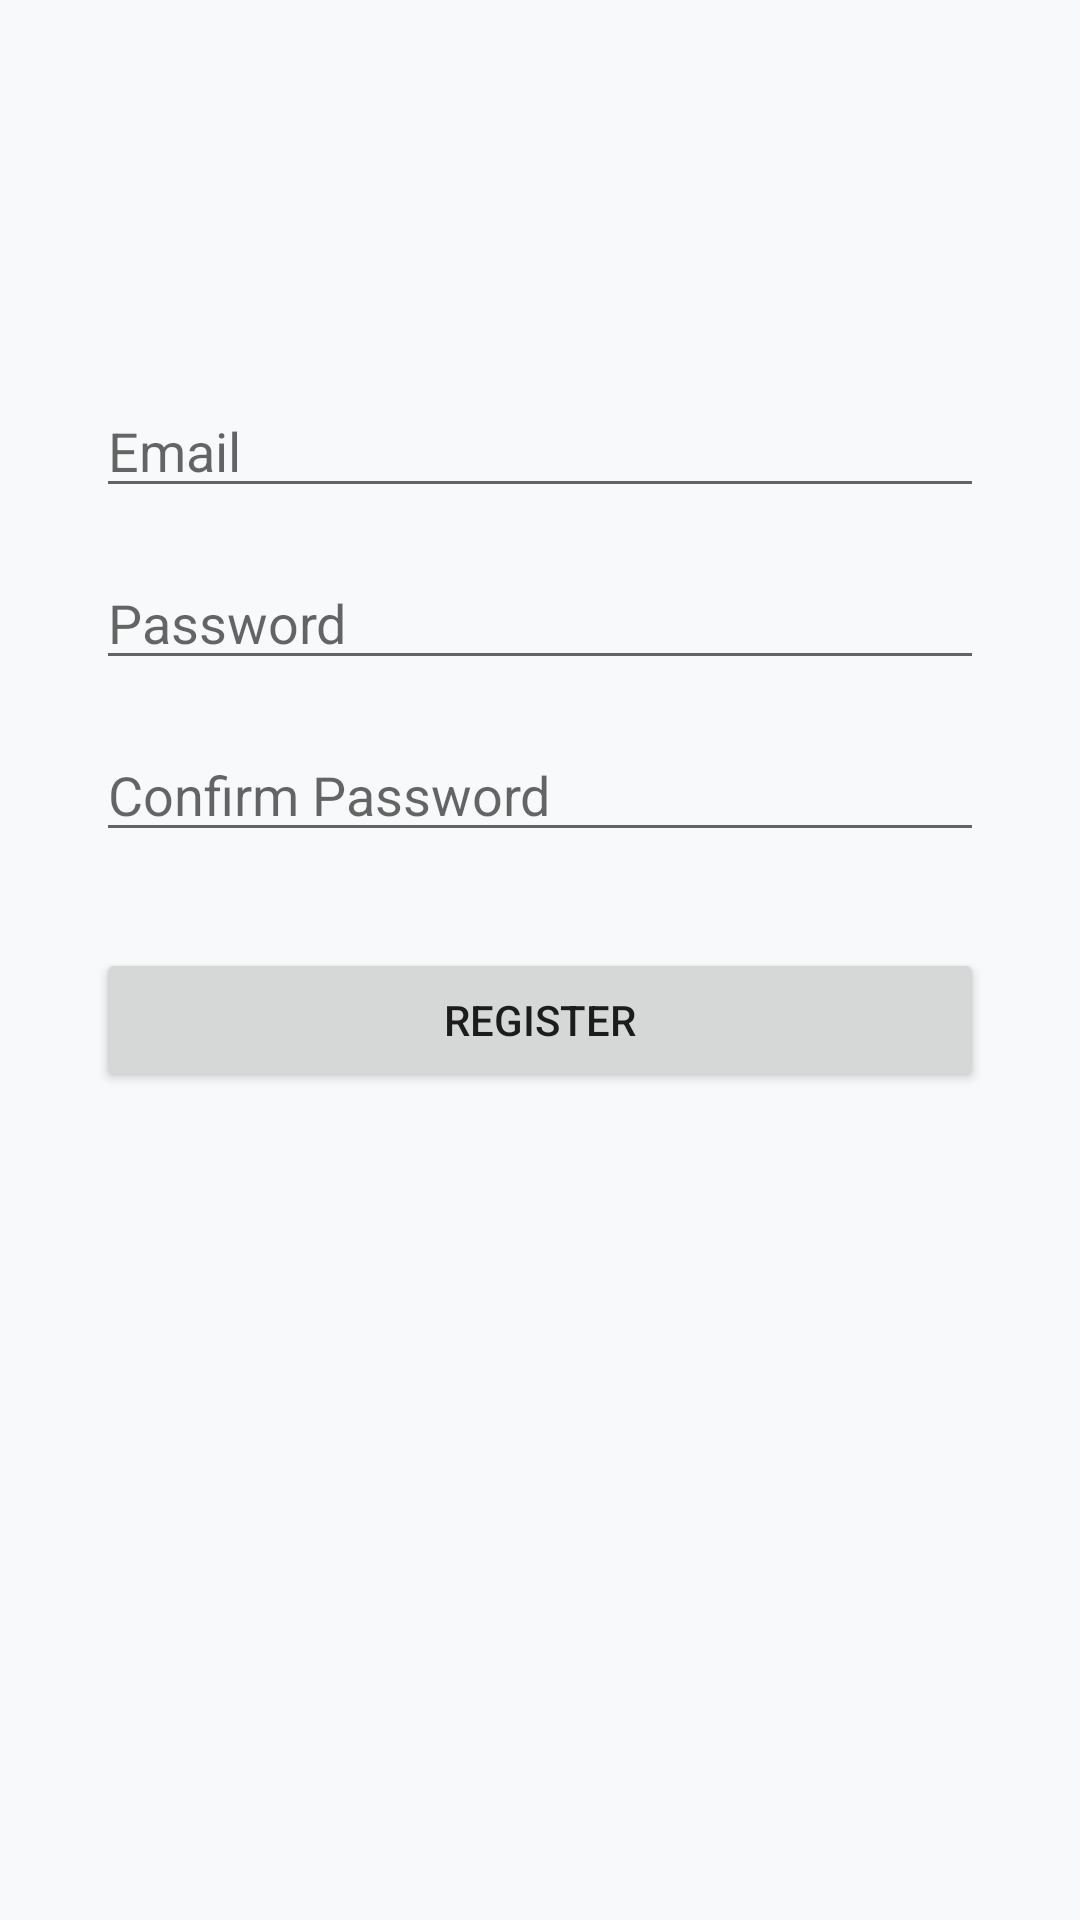

This screen was rendered from an Android layout file. Write that file and the resources it references.
<!-- AndroidManifest.xml: application theme Theme.FitLife -->
<!-- res/layout/activity_register.xml -->
<?xml version="1.0" encoding="utf-8"?>
<androidx.constraintlayout.widget.ConstraintLayout xmlns:android="http://schemas.android.com/apk/res/android"
    xmlns:app="http://schemas.android.com/apk/res-auto"
    xmlns:tools="http://schemas.android.com/tools"
    android:layout_width="match_parent"
    android:layout_height="match_parent"
    tools:context=".RegisterActivity">

    <EditText
        android:id="@+id/etEmail"
        android:layout_width="0dp"
        android:layout_height="wrap_content"
        android:layout_marginStart="32dp"
        android:layout_marginTop="128dp"
        android:layout_marginEnd="32dp"
        android:ems="10"
        android:hint="Email"
        android:inputType="textEmailAddress"
        app:layout_constraintEnd_toEndOf="parent"
        app:layout_constraintStart_toStartOf="parent"
        app:layout_constraintTop_toTopOf="parent" />

    <EditText
        android:id="@+id/etPassword"
        android:layout_width="0dp"
        android:layout_height="wrap_content"
        android:layout_marginStart="32dp"
        android:layout_marginTop="16dp"
        android:layout_marginEnd="32dp"
        android:ems="10"
        android:hint="Password"
        android:inputType="textPassword"
        app:layout_constraintEnd_toEndOf="parent"
        app:layout_constraintStart_toStartOf="parent"
        app:layout_constraintTop_toBottomOf="@+id/etEmail" />

    <EditText
        android:id="@+id/etConfirmPassword"
        android:layout_width="0dp"
        android:layout_height="wrap_content"
        android:layout_marginStart="32dp"
        android:layout_marginTop="16dp"
        android:layout_marginEnd="32dp"
        android:ems="10"
        android:hint="Confirm Password"
        android:inputType="textPassword"
        app:layout_constraintEnd_toEndOf="parent"
        app:layout_constraintStart_toStartOf="parent"
        app:layout_constraintTop_toBottomOf="@+id/etPassword" />

    <Button
        android:id="@+id/btnRegister"
        android:layout_width="0dp"
        android:layout_height="wrap_content"
        android:layout_marginStart="32dp"
        android:layout_marginTop="32dp"
        android:layout_marginEnd="32dp"
        android:text="Register"
        app:layout_constraintEnd_toEndOf="parent"
        app:layout_constraintStart_toStartOf="parent"
        app:layout_constraintTop_toBottomOf="@+id/etConfirmPassword" />
</androidx.constraintlayout.widget.ConstraintLayout>
<!-- resources referenced by this layout -->
<resources>
  <style name="Theme.FitLife" parent="Theme.MaterialComponents.DayNight.NoActionBar">
          
          <item name="colorPrimary">@color/mint_primary</item>
          <item name="colorSecondary">@color/navy_primary</item>
  
          
          <item name="android:windowBackground">@color/bg_light</item>
          <item name="colorSurface">@color/surface_white</item>
  
          
          <item name="materialCardViewStyle">@style/Widget.FitLife.Card</item>
          <item name="materialButtonStyle">@style/Widget.FitLife.Button</item>
      </style>
  <color name="mint_primary">#66D298</color>
  <color name="navy_primary">#1D2A44</color>
  <color name="bg_light">#F8F9FA</color>
  <color name="surface_white">#FFFFFF</color>
  <style name="Widget.FitLife.Card" parent="Widget.MaterialComponents.CardView">
          <item name="cardCornerRadius">16dp</item>
          <item name="cardElevation">4dp</item>
      </style>
  <style name="Widget.FitLife.Button" parent="Widget.MaterialComponents.Button">
          <item name="cornerRadius">16dp</item>
          <item name="android:padding">14dp</item>
      </style>
</resources>
